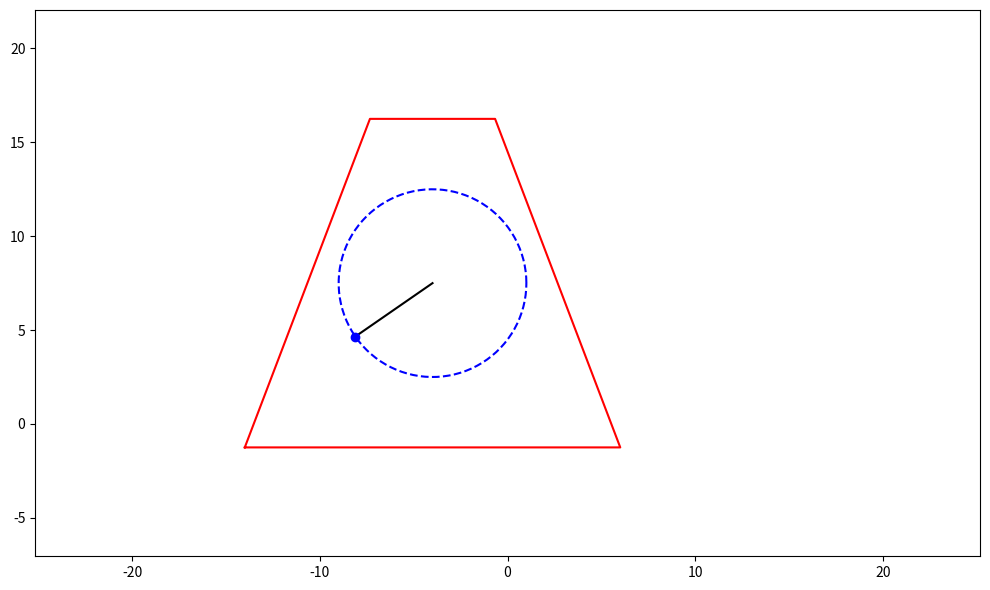

Write Python code to recreate this figure.
import numpy as np
import matplotlib.pyplot as plt
from matplotlib.animation import FuncAnimation

# Функция для построения трапеции
def trapezoid(x0, y0, width=10, height=17.5):
    px = [x0 - width, x0 - width / 3, x0 + width / 3, x0 + width, x0 - width]
    py = [y0 - height / 2, y0 + height / 2, y0 + height / 2, y0 - height / 2, y0 - height / 2]
    return px, py

# Временные параметры
T = np.linspace(0, 20, 1000)

# Движение центра и угла
s = 4 * np.cos(3 * T)
phi = 4 * np.sin(T - 10)

# Координаты центра
x_center = -s
y_center = np.ones_like(T) * 7.5

# Радиус точки
radius_length = 5
x_A = x_center - radius_length * np.sin(phi)
y_A = y_center + radius_length * np.cos(phi)

# Настройка фигуры и осей
fig, ax = plt.subplots(figsize=(10, 6))
ax.axis('equal')
ax.set_xlim(x_center.min() - 10, x_center.max() + 10)
ax.set_ylim(y_center.min() - 15, y_center.max() + 15)

# Отображаемые элементы
trap_x, trap_y = trapezoid(x_center[0], y_center[0])
trap, = ax.plot(trap_x, trap_y, 'r')  # Трапеция
radius_line, = ax.plot([x_center[0], x_A[0]], [y_center[0], y_A[0]], 'k')  # Радиус
theta = np.linspace(0, 2 * np.pi, 100)
point_circle, = ax.plot([], [], 'bo')  # Точка на радиусе
orbit_circle, = ax.plot([], [], 'b--')  # Окружность

# Анимация
def update(frame):
    # Обновляем трапецию
    trap_x, trap_y = trapezoid(x_center[frame], y_center[frame])
    trap.set_data(trap_x, trap_y)
    
    # Обновляем радиус
    radius_line.set_data([x_center[frame], x_A[frame]], [y_center[frame], y_A[frame]])
    
    # Обновляем точку на радиусе
    point_circle.set_data([x_A[frame]], [y_A[frame]])
    
    # Обновляем окружность
    orbit_x = x_center[frame] + radius_length * np.cos(theta)
    orbit_y = y_center[frame] + radius_length * np.sin(theta)
    orbit_circle.set_data(orbit_x, orbit_y)
    
    return trap, radius_line, point_circle, orbit_circle

# Создаем анимацию
ani = FuncAnimation(fig, update, frames=len(T), interval=20, blit=True)

plt.tight_layout()
plt.show()
